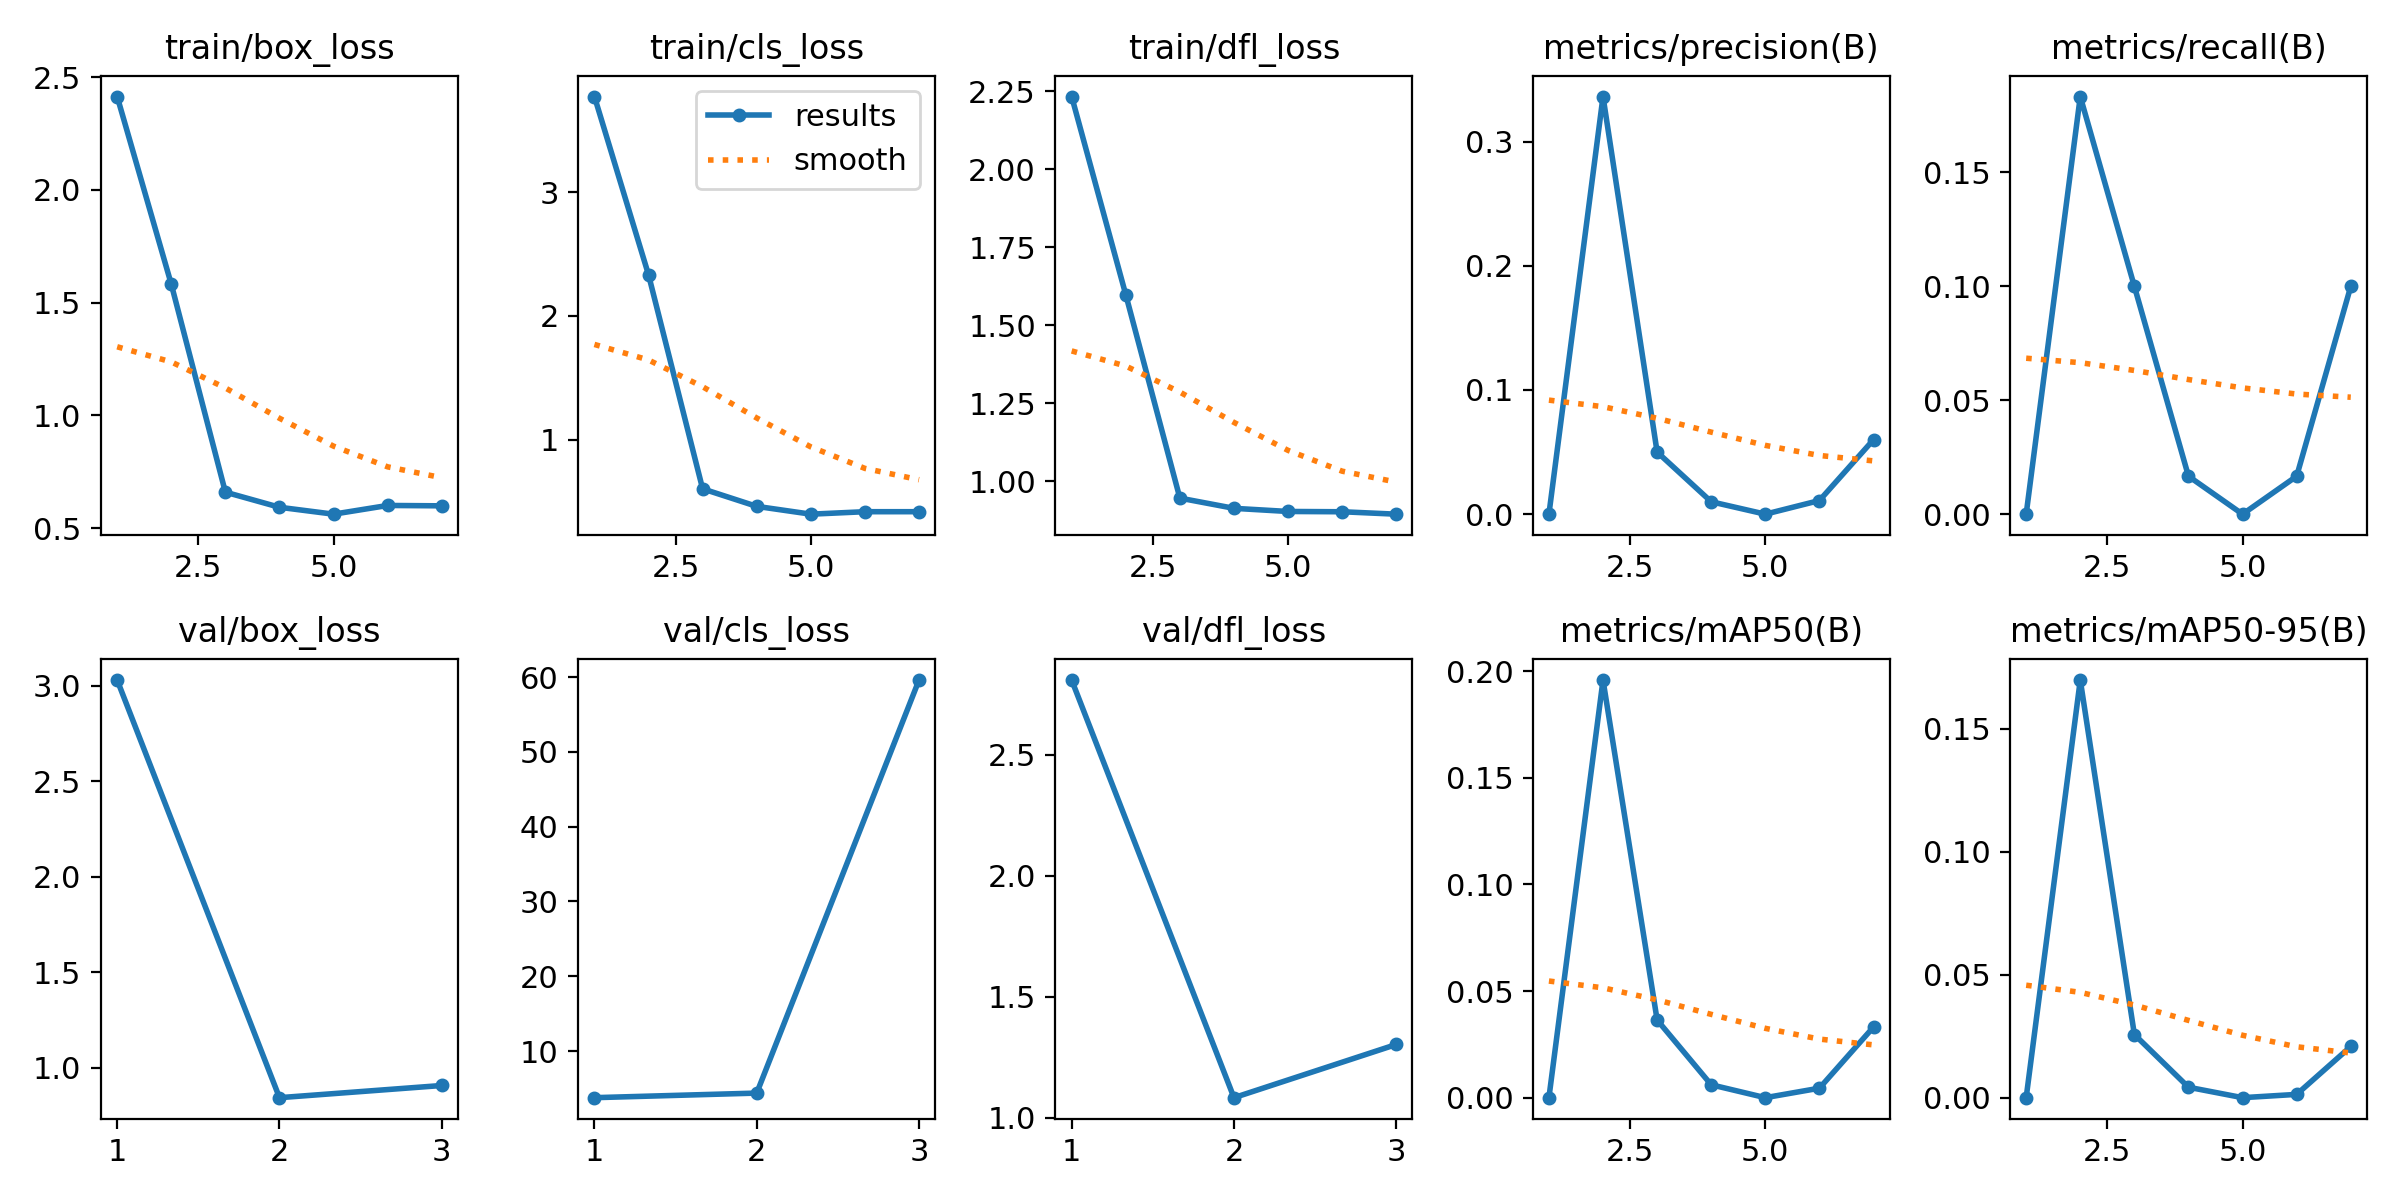

The data file committed next to this chart (first rows):
epoch, time, train/box_loss, train/cls_loss, train/dfl_loss, metrics/precision(B), metrics/recall(B), metrics/mAP50(B), metrics/mAP50-95(B), val/box_loss, val/cls_loss, val/dfl_loss, lr/pg0, lr/pg1, lr/pg2
1, 2.537, 2.414, 3.773, 2.233, 0, 0, 0, 0, 3.03, 3.77, 2.809, 0.0001334, 0.0001334, 0.0001334
2, 5.415, 1.582, 2.333, 1.598, 0.3362, 0.1833, 0.1959, 0.1697, 0.842, 4.383, 1.083, 0.0002806, 0.0002806, 0.0002806
3, 8.34, 0.6592, 0.6027, 0.9459, 0.05, 0.1, 0.03645, 0.02566, 0.9058, 59.61, 1.302, 0.0004248, 0.0004248, 0.0004248
4, 10.83, 0.5921, 0.4609, 0.9131, 0.01, 0.01667, 0.00605, 0.00424, nan, nan, nan, 0.0005661, 0.0005661, 0.0005661
5, 13.73, 0.5615, 0.3978, 0.903, 0, 0, 0, 0, nan, nan, nan, 0.0007044, 0.0007044, 0.0007044
6, 17.2, 0.6002, 0.4178, 0.9021, 0.01099, 0.01667, 0.00445, 0.00134, nan, nan, nan, 0.0008398, 0.0008398, 0.0008398
7, 19.53, 0.5985, 0.4178, 0.8944, 0.05996, 0.1, 0.03314, 0.0208, nan, nan, nan, 0.0009721, 0.0009721, 0.0009721
